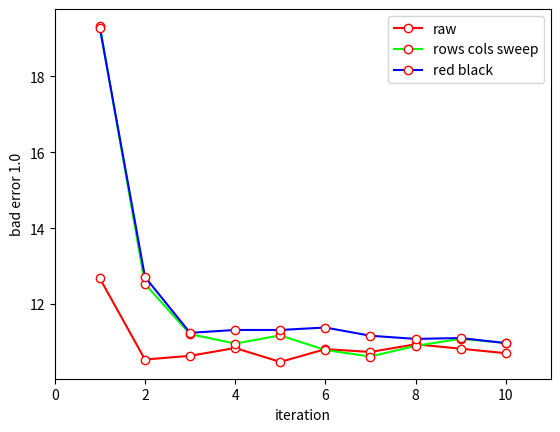
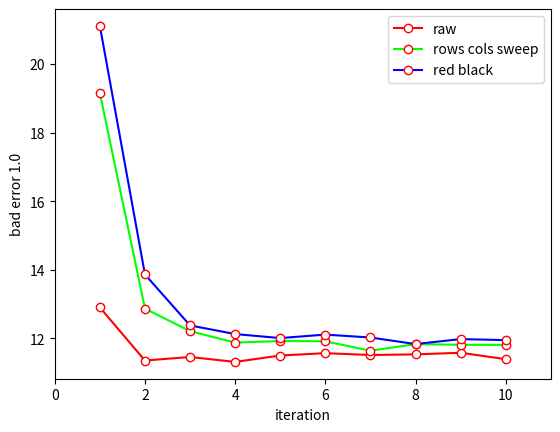

Write the Python code that produced these figures, in order.
#!/usr/bin/python2.7
#coding:utf-8


import numpy as np
import matplotlib.pyplot as plt


# spatial propagation & plane refinemnt & view propagation & post-processing(fill invalid pixel and weighted median filter)

x = np.array([1, 2, 3, 4, 5, 6, 7, 8, 9, 10])

y10_left = np.array([12.673587,10.535477, 10.632952, 10.839293, 10.472181, 10.808279, 10.734857, 10.936769, 10.820938, 10.701943])
y11_left = np.array([19.331604,12.525476, 11.205772, 10.956389, 11.170327, 10.786758, 10.614595, 10.893727, 11.081714, 10.970947])
y12_left = np.array([19.276537,12.712830, 11.239319, 11.314640, 11.314640, 11.379201, 11.162732, 11.079183, 11.101969, 10.969049])

y10_right = np.array([12.897652,11.349453, 11.453257, 11.308944, 11.496297, 11.564023, 11.510855, 11.528578, 11.576682, 11.389328])
y11_right = np.array([19.151213,12.865371, 12.207102, 11.872904, 11.918476, 11.910248, 11.635547, 11.827331, 11.808975, 11.805178])
y12_right = np.array([21.111464,13.859738, 12.373568, 12.121654, 12.004558, 12.105829, 12.021646, 11.829863, 11.974809, 11.945060])



def draw(fig_name, x, ys, names):
    plt.figure(num = fig_name)
    plt.plot(x, ys[0], marker='o', color = 'red', mec='r', mfc='w', label= names[0])
    plt.plot(x, ys[1], marker='o', color = "lime", mec='r', mfc='w', label= names[1])
    plt.plot(x, ys[2], marker='o', color = "blue", mec='r', mfc='w', label= names[2])
    plt.legend()  # 让图例生效

    plt.xlim(0, 11)  # 限定横轴的范围
    plt.xlabel("iteration") #X轴标签
    plt.ylabel("bad error 1.0") #Y轴标签


fig1 = plt.figure(num = "fig1")
fig2 = plt.figure(num = "fig2")

draw("fig1", x, [y10_left, y11_left, y12_left], ["raw", "rows cols sweep", "red black"])

draw("fig2", x, [y10_right, y11_right, y12_right], ["raw", "rows cols sweep", "red black"])
plt.show()
